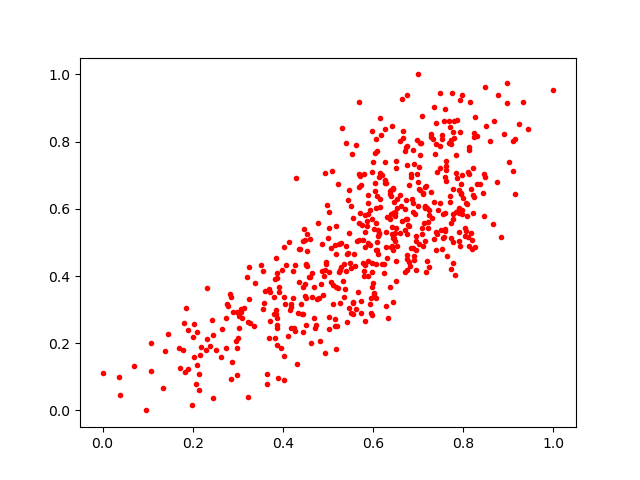

The file beside this chart, header and first rows:
0.60270846, 0.5399765
0.5784, 0.438
0.5705, 0.6989
0.5816, 0.5296
0.3846, 0.2878
0.7355, 0.6194
0.3874, 0.1959
0.385, 0.4526
0.5507, 0.6087
0.3712, 0.3522
0.4172, 0.307
0.5502, 0.289
0.8268, 0.4874
0.6746, 0.7868
0.1783, 0.181
0.8296, 0.6753
0.7705, 0.62
0.6448, 0.3227
0.8427, 0.6473
0.77, 0.6374
0.7319, 0.8074
0.661, 0.6089
0.5402, 0.4154
0.5543, 0.574
0.8379, 0.6725
0.1901, 0.1245
0.6125, 0.6957
0.7938, 0.8292
0.6752, 0.4492
0.5683, 0.5572
0.6387, 0.6381
0.5735, 0.2902
0.7403, 0.7918
0.7025, 0.7252
0.5645, 0.503
0.6603, 0.8008
0.8684, 0.8624
0.7045, 0.7586
0.1727, 0.1273
0.6313, 0.5748
0.6153, 0.6294
0.5189, 0.2523
0.6128, 0.5248
0.4518, 0.2538
0.8473, 0.6944
0.7907, 0.5042
0.2829, 0.3453
0.6286, 0.4877
0.1068, 0.1995
0.6149, 0.7076
0.76, 0.5882
0.351, 0.4337
0.675, 0.4638
0.5965, 0.2892
0.7404, 0.5305
0.6961, 0.478
0.4262, 0.2359
0.6596, 0.5275
0.593, 0.4933
0.7106, 0.6453
0.2626, 0.1602
... 484 more rows
